Photos from the image-classification dataset "anthyllis vulneraria l vs mentha aquatica l" in the GitHub repository Fryro/leavesdeeplearning. Its 2 classes are: Anthyllis vulneraria, Mentha aquatica.

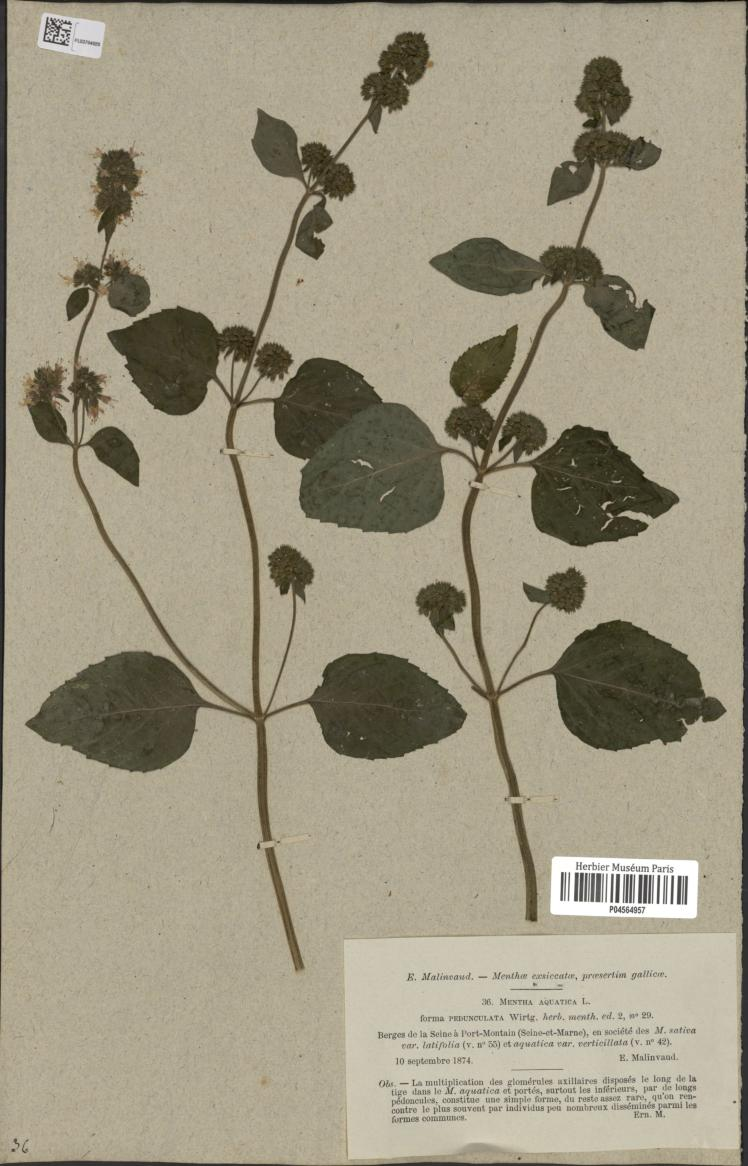
Label: Mentha aquatica

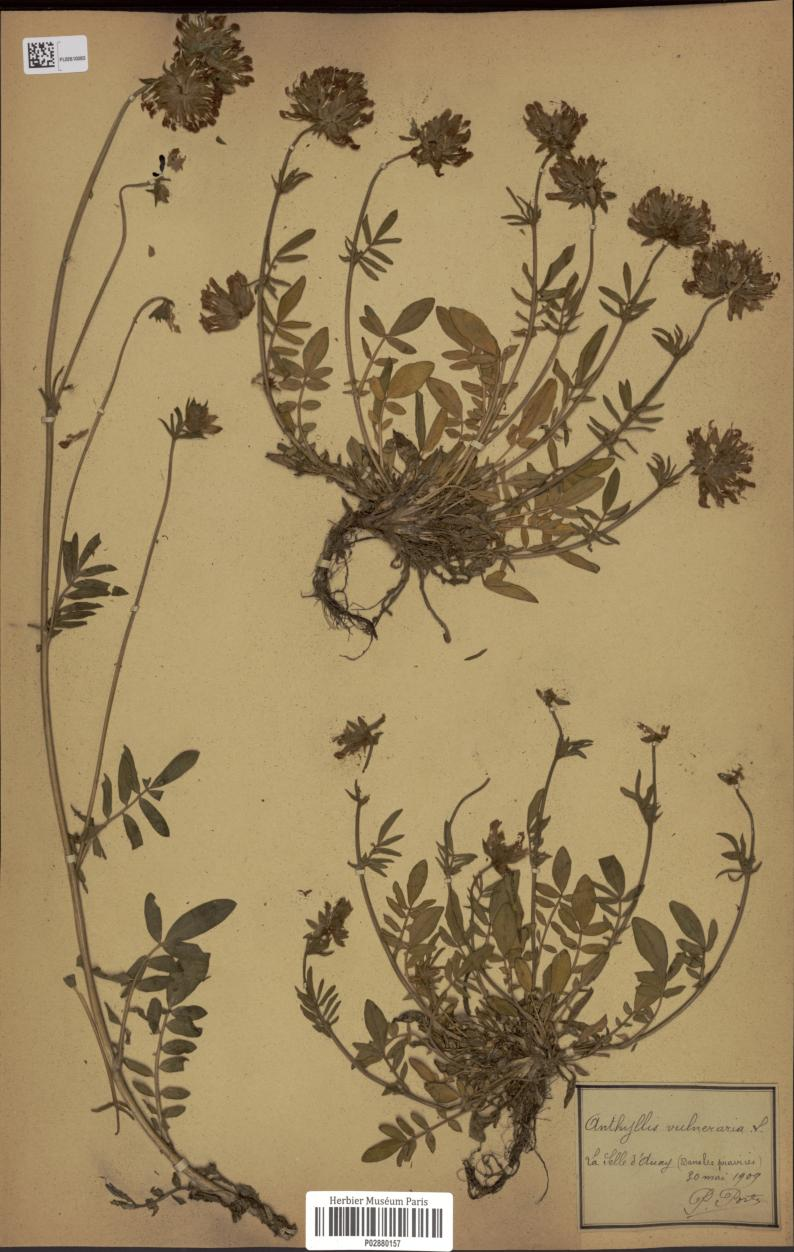
Label: Anthyllis vulneraria

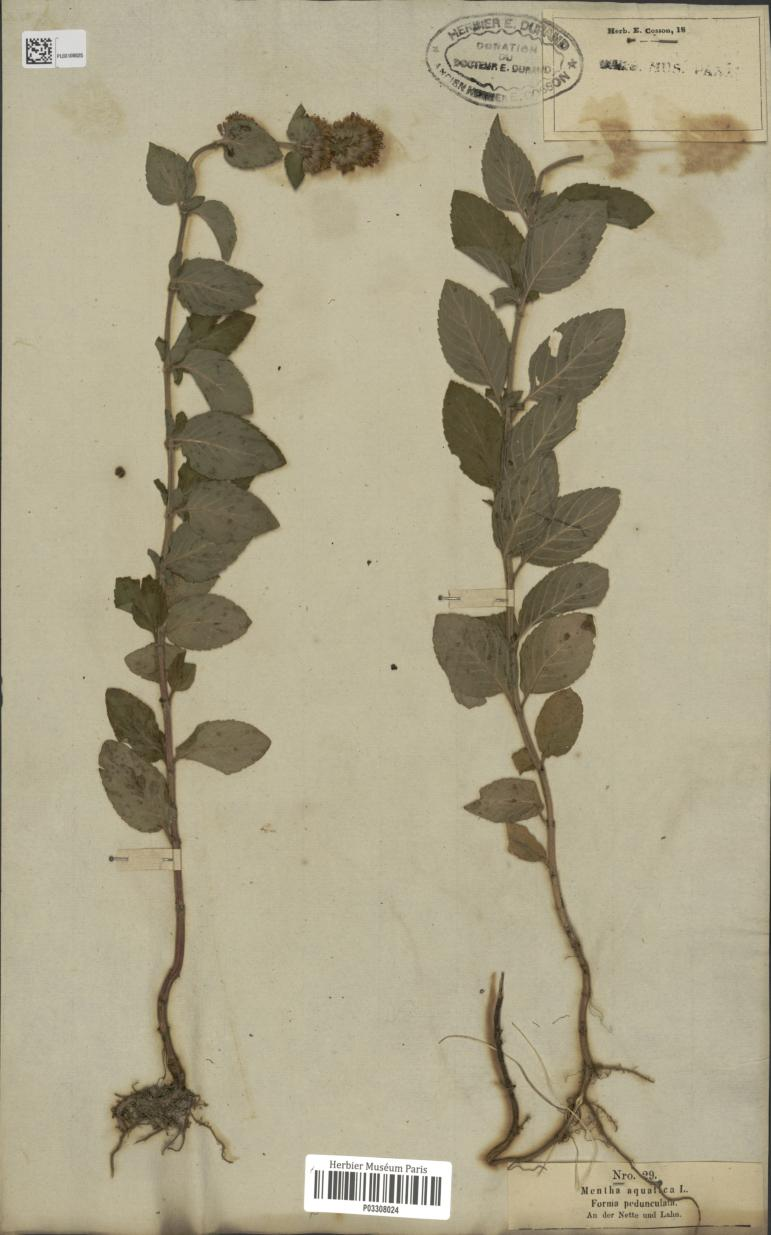
Label: Mentha aquatica

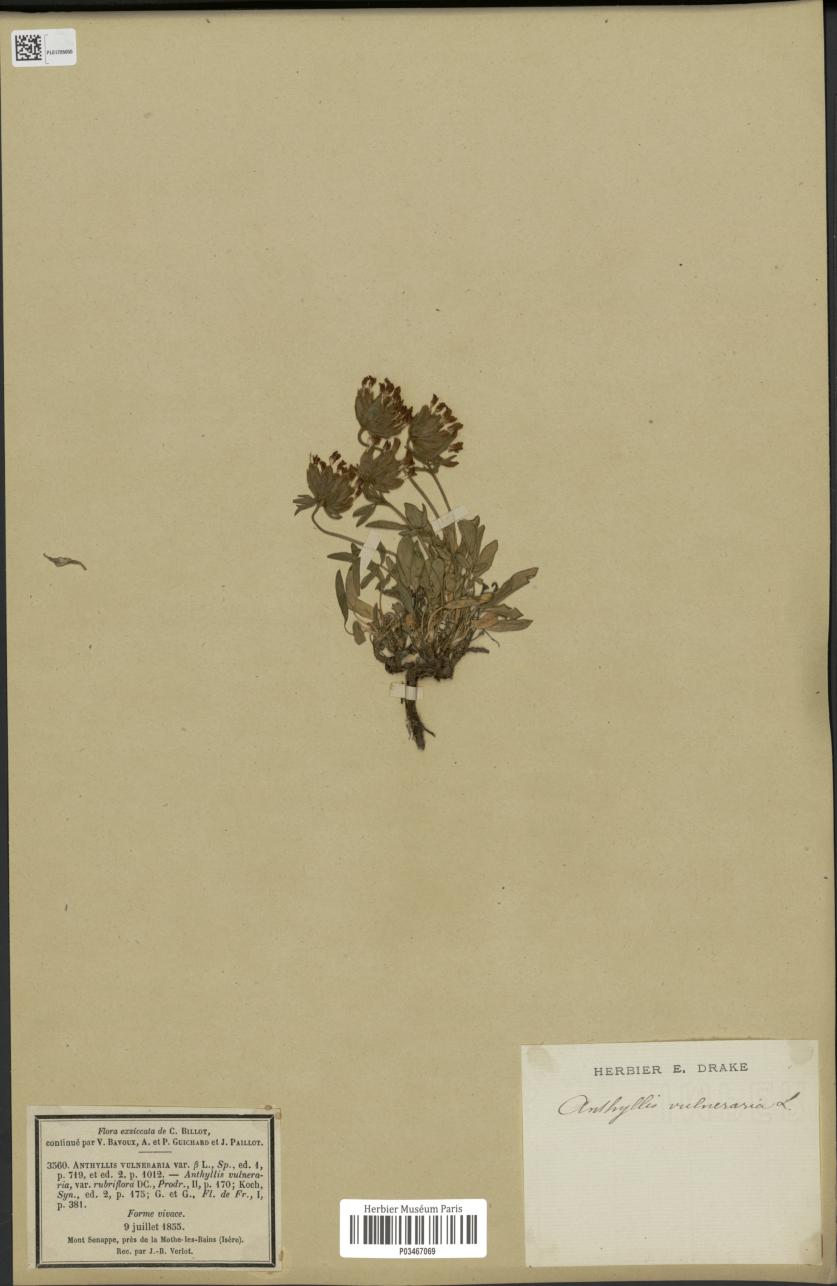
Label: Anthyllis vulneraria

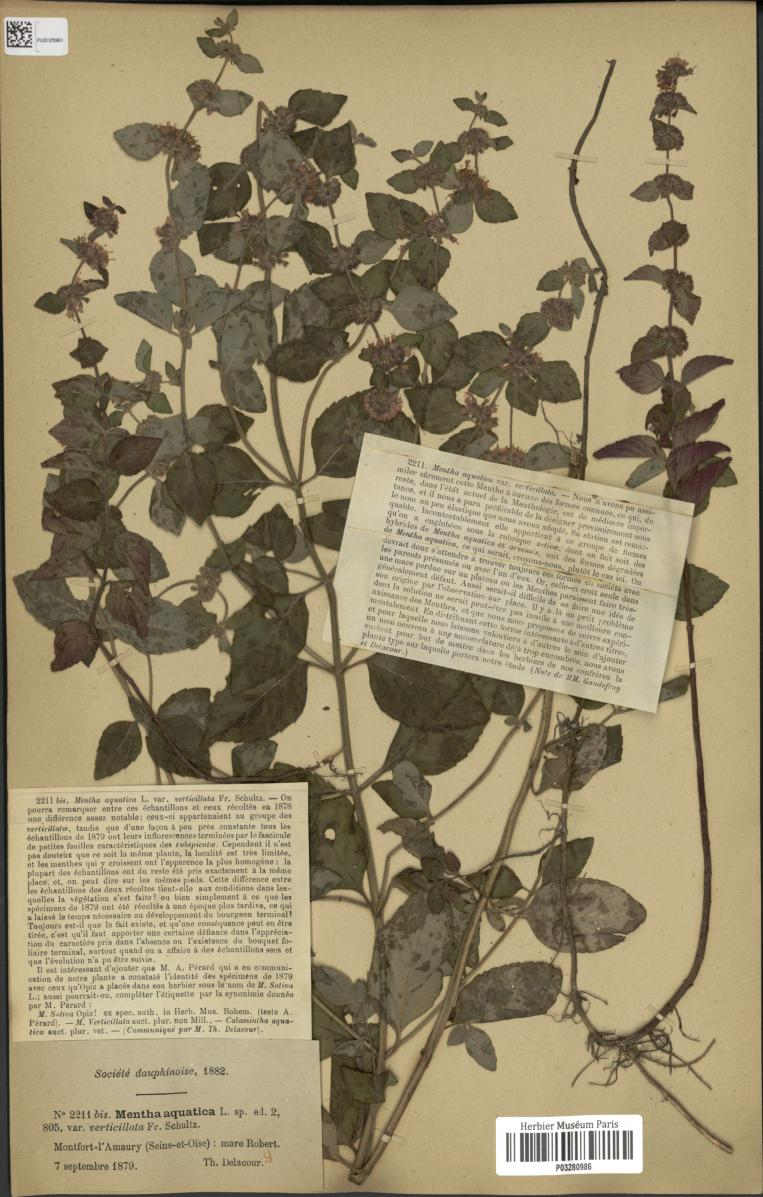
Label: Mentha aquatica

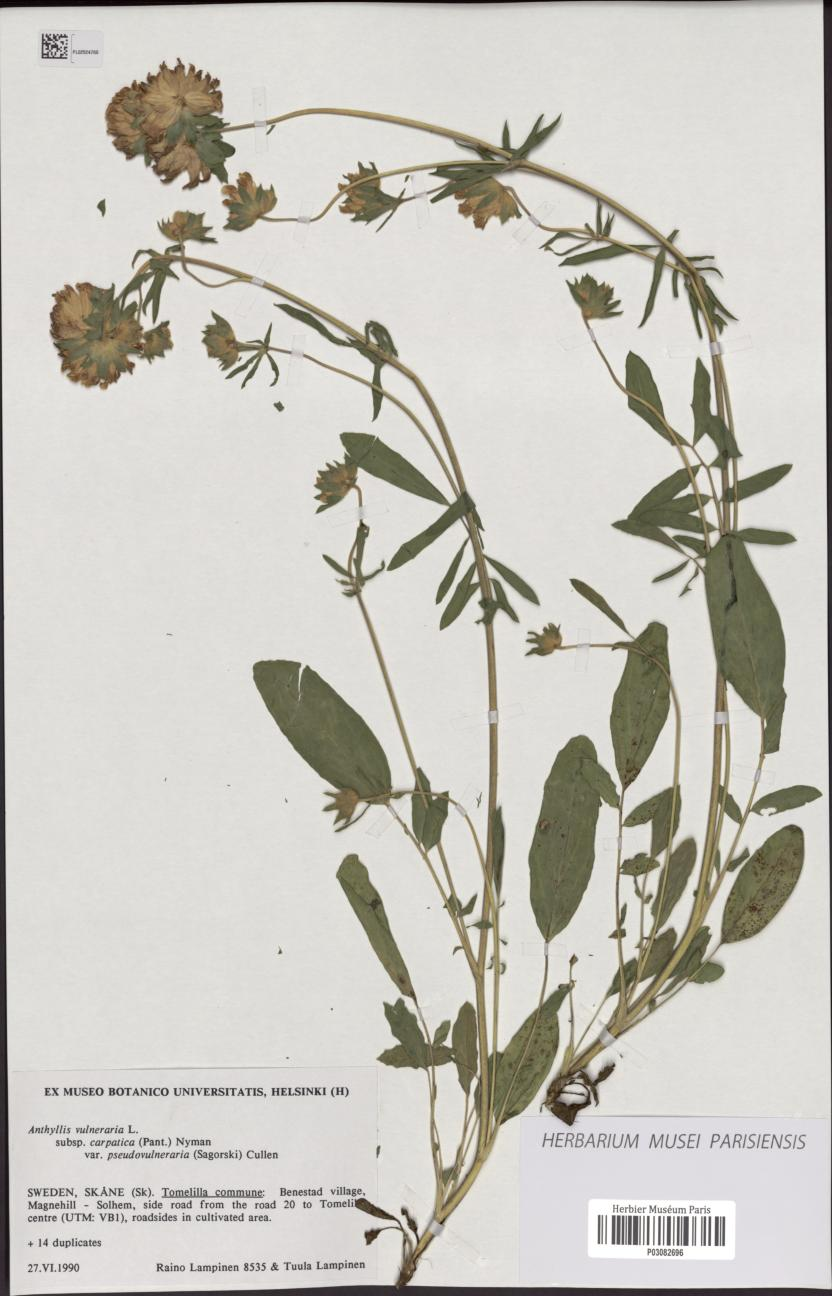
Label: Anthyllis vulneraria
